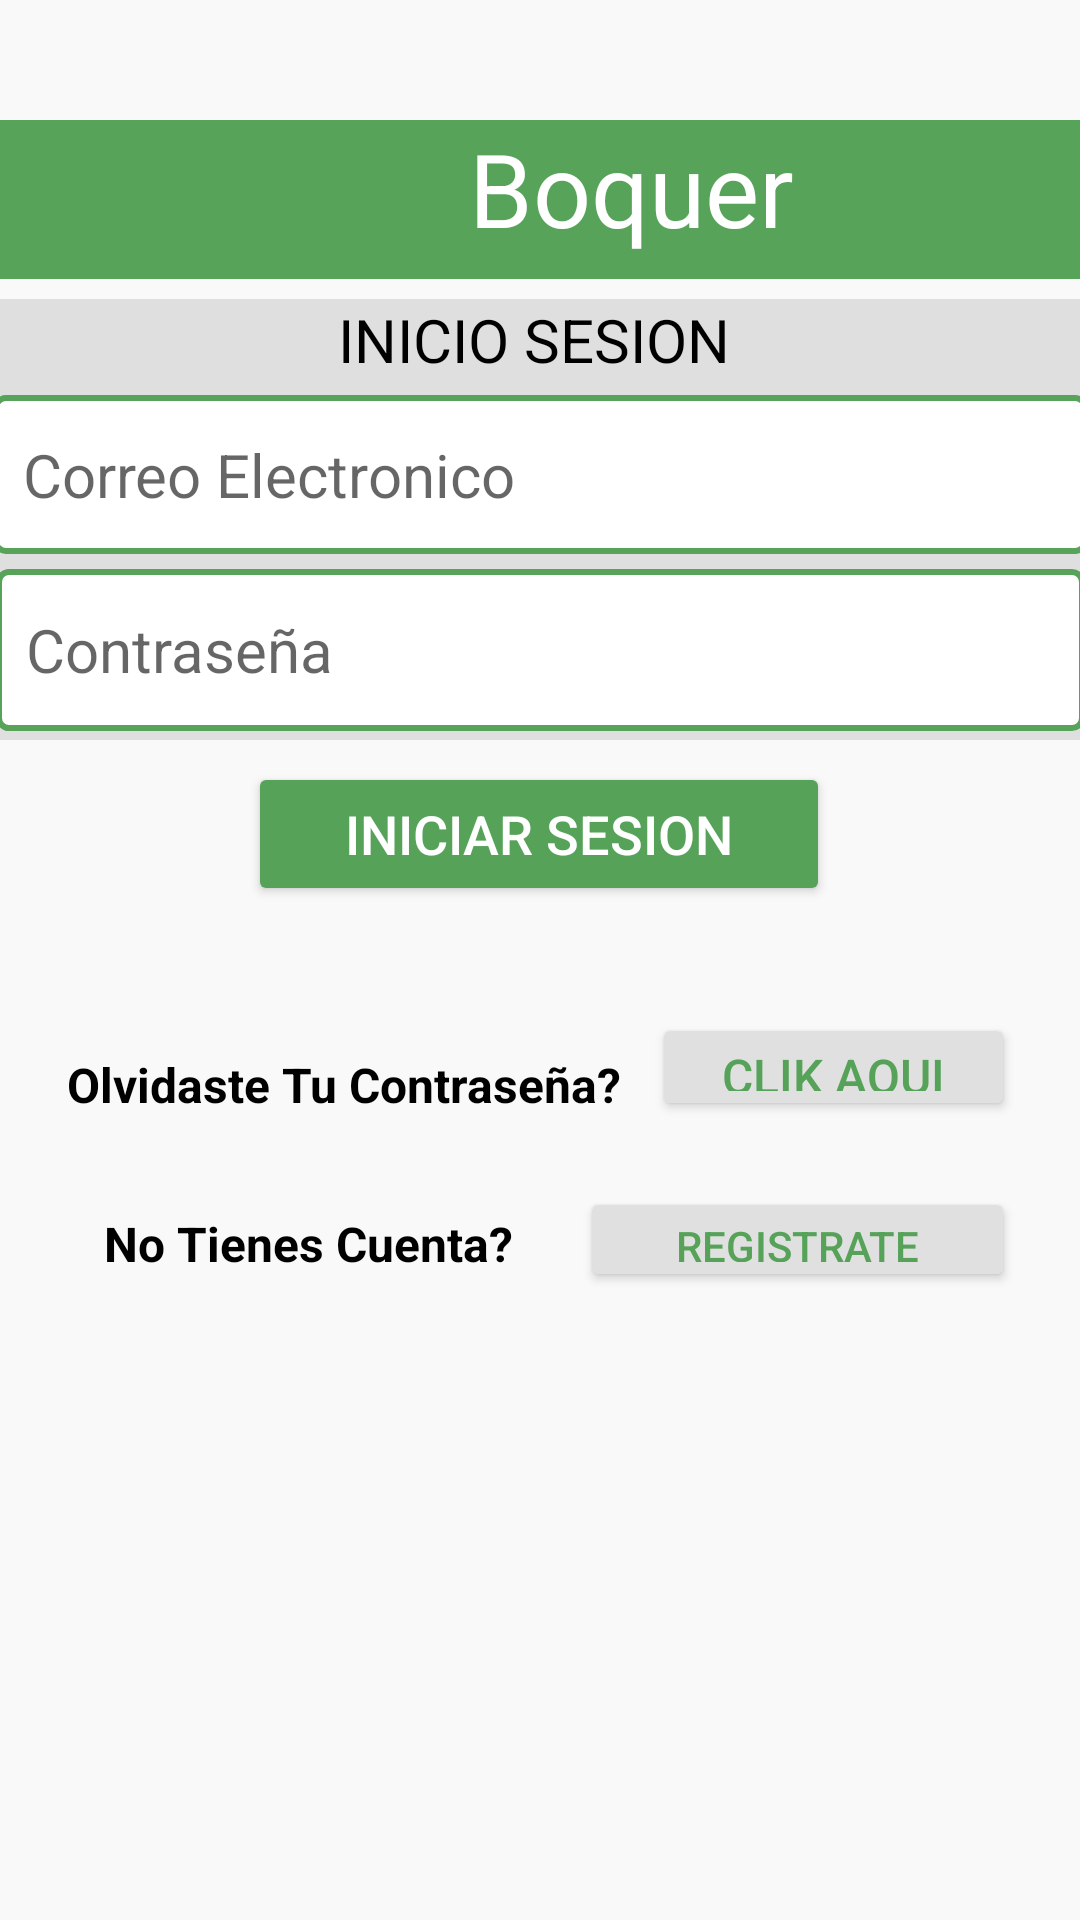

Produce the Android XML layout that renders to this screen, including the resource entries it uses.
<!-- AndroidManifest.xml: application theme Theme.AppCompat.Light.NoActionBar -->
<!-- res/layout/fragment_inicio_sesion.xml -->
<?xml version="1.0" encoding="utf-8"?>
<androidx.constraintlayout.widget.ConstraintLayout xmlns:android="http://schemas.android.com/apk/res/android"
    xmlns:app="http://schemas.android.com/apk/res-auto"
    xmlns:tools="http://schemas.android.com/tools"
    android:layout_width="match_parent"
    android:layout_height="match_parent"
    android:background="#F9F9F9">

    <LinearLayout
        android:id="@+id/linearLayout8"
        android:layout_width="413dp"
        android:layout_height="54dp"
        android:orientation="vertical"
        app:layout_constraintBottom_toBottomOf="parent"
        app:layout_constraintEnd_toEndOf="parent"
        app:layout_constraintHorizontal_bias="0.0"
        app:layout_constraintStart_toStartOf="parent"
        app:layout_constraintTop_toTopOf="parent"
        app:layout_constraintVertical_bias="0.068">

        <TextView
            android:id="@+id/textView28"
            android:layout_width="421dp"
            android:layout_height="53dp"
            android:background="#56A359"
            android:text="@string/boquer"
            android:textAlignment="center"
            android:textColor="#FFFFFF"
            android:textSize="34sp"
            app:layout_constraintBottom_toBottomOf="parent"
            app:layout_constraintEnd_toEndOf="parent"
            app:layout_constraintHorizontal_bias="0.0"
            app:layout_constraintStart_toStartOf="parent"
            app:layout_constraintTop_toTopOf="parent"
            app:layout_constraintVertical_bias="0.067" />
    </LinearLayout>

    <LinearLayout
        android:id="@+id/linearLayout7"
        android:layout_width="412dp"
        android:layout_height="147dp"
        android:background="#DFDFDF"
        android:orientation="vertical"
        app:layout_constraintBottom_toBottomOf="parent"
        app:layout_constraintEnd_toEndOf="parent"
        app:layout_constraintStart_toStartOf="parent"
        app:layout_constraintTop_toTopOf="parent"
        app:layout_constraintVertical_bias="0.202">

        <TextView
            android:id="@+id/textView29"
            android:layout_width="match_parent"
            android:layout_height="wrap_content"
            android:gravity="center"
            android:text="INICIO SESION "
            android:textColor="#000000"
            android:textSize="20sp" />

        <EditText
            android:id="@+id/loginEmail"
            android:layout_width="365dp"
            android:layout_height="53dp"
            android:layout_gravity="center"
            android:layout_marginLeft="5dp"
            android:layout_marginTop="5dp"
            android:layout_marginRight="5dp"
            android:background="@drawable/border_solid_bottom"
            android:ems="10"
            android:hint="@string/correo"
            android:inputType="textEmailAddress"
            android:paddingLeft="10dp"
            android:textSize="20sp" />

        <EditText
            android:id="@+id/loginPass"
            android:layout_width="363dp"
            android:layout_height="54dp"
            android:layout_gravity="center"
            android:layout_marginLeft="5dp"
            android:layout_marginTop="5dp"
            android:layout_marginRight="5dp"
            android:background="@drawable/border_solid_bottom"
            android:ems="10"
            android:hint="@string/clave"
            android:inputType="textPassword"
            android:paddingLeft="10dp"
            android:textSize="20sp" />
    </LinearLayout>

    <LinearLayout
        android:id="@+id/linearLayout5"
        android:layout_width="194dp"
        android:layout_height="59dp"
        android:orientation="vertical"
        app:layout_constraintBottom_toBottomOf="parent"
        app:layout_constraintEnd_toEndOf="parent"
        app:layout_constraintHorizontal_bias="0.497"
        app:layout_constraintStart_toStartOf="parent"
        app:layout_constraintTop_toTopOf="parent"
        app:layout_constraintVertical_bias="0.437">

        <Button
            android:id="@+id/loginBtn"
            android:layout_width="match_parent"
            android:layout_height="wrap_content"
            android:backgroundTint="#56A259"
            android:text="INICIAR SESION"
            android:textAllCaps="true"
            android:textColor="@color/white"
            android:textSize="18sp"
            app:layout_constraintBottom_toBottomOf="parent"
            app:layout_constraintEnd_toEndOf="parent"
            app:layout_constraintHorizontal_bias="0.498"
            app:layout_constraintStart_toStartOf="parent"
            app:layout_constraintTop_toTopOf="parent"
            app:layout_constraintVertical_bias="0.825" />
    </LinearLayout>

    <LinearLayout
        android:layout_width="326dp"
        android:layout_height="136dp"
        android:orientation="vertical"
        app:layout_constraintBottom_toBottomOf="parent"
        app:layout_constraintEnd_toEndOf="parent"
        app:layout_constraintHorizontal_bias="0.658"
        app:layout_constraintStart_toStartOf="parent"
        app:layout_constraintTop_toBottomOf="@+id/linearLayout5"
        app:layout_constraintVertical_bias="0.077">

        <LinearLayout
            android:layout_width="match_parent"
            android:layout_height="wrap_content"
            android:orientation="horizontal">

            <TextView
                android:id="@+id/textView32"
                android:layout_width="wrap_content"
                android:layout_height="46dp"
                android:layout_marginTop="10dp"
                android:paddingTop="10dp"
                android:text="Olvidaste Tu Contraseña?"
                android:textAlignment="center"
                android:textColor="#000000"
                android:textSize="16dp"
                android:textStyle="bold"
                app:layout_constraintBottom_toBottomOf="parent"
                app:layout_constraintEnd_toEndOf="parent"
                app:layout_constraintHorizontal_bias="0.484"
                app:layout_constraintStart_toStartOf="parent"
                app:layout_constraintTop_toTopOf="parent"
                app:layout_constraintVertical_bias="0.896" />

            <Button
                android:id="@+id/loginForgotBtn"
                android:layout_width="173dp"
                android:layout_height="match_parent"
                android:layout_margin="10dp"
                android:layout_weight="1"
                android:backgroundTint="#E0E0E0"
                android:text="Clik Aqui"
                android:textColor="#56A259"
                android:textSize="16dp" />

        </LinearLayout>

        <LinearLayout
            android:layout_width="match_parent"
            android:layout_height="wrap_content"
            android:orientation="horizontal">

            <TextView
                android:id="@+id/textView30"
                android:layout_width="161dp"
                android:layout_height="wrap_content"
                android:layout_marginTop="10dp"
                android:paddingTop="10dp"
                android:text="No Tienes Cuenta?"
                android:textAlignment="center"
                android:textColor="#000000"
                android:textSize="16sp"
                android:textStyle="bold"
                app:layout_constraintBottom_toBottomOf="parent"
                app:layout_constraintEnd_toEndOf="parent"
                app:layout_constraintHorizontal_bias="0.414"
                app:layout_constraintStart_toStartOf="parent"
                app:layout_constraintTop_toTopOf="parent"
                app:layout_constraintVertical_bias="0.935" />

            <Button
                android:id="@+id/loginRegisterBtn"
                android:layout_width="165dp"
                android:layout_height="35dp"
                android:layout_margin="10dp"
                android:layout_weight="1"
                android:backgroundTint="#E0E0E0"
                android:text="Registrate"
                android:textColor="#56A259"
                android:textSize="14dp" />
        </LinearLayout>

    </LinearLayout>


</androidx.constraintlayout.widget.ConstraintLayout>
<!-- resources referenced by this layout -->
<resources>
  <color name="white">#FFFFFFFF</color>
  <!-- drawable border_solid_bottom (drawable) -->
  <?xml version="1.0" encoding="utf-8"?>
  <selector xmlns:android="http://schemas.android.com/apk/res/android">
      <item>
  
          <shape
              android:shape="rectangle"
  
              >
  <corners android:radius="10px"/>
  
              <solid android:color="#ffffff"/>
              <stroke
  
                  android:color="#56A359"
                  android:width="2dp"
  
                  />
  
          </shape>
      </item>
  </selector>
  <string name="boquer">Boquer</string>
  <string name="clave">Contraseña</string>
  <string name="correo">Correo Electronico</string>
</resources>
